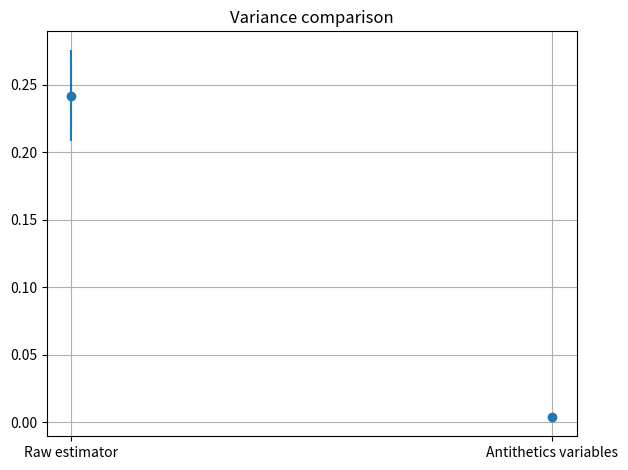

The script that saved this image:
import numpy as np
import matplotlib.pyplot as plt

num_rv = 3000
num_sim = 150000

rvs = []
for i in range(0, num_sim):
	rvs.append(np.exp(np.random.rand()))

rvs = np.array(rvs)
E_theta = np.sum(rvs)/num_sim
STD_theta = np.sum((rvs - E_theta)**2)/num_sim
print("E[e^u]: " + str(E_theta))
print("Sigma[e^u]: " + str(STD_theta))
rvs_anti = []
# Using antithetics variables
for i in range(0, int(num_sim/2)):
	u = np.random.rand()
	rvs_tmp = (np.exp(u) + np.exp(1-u))/2
	rvs_anti.append(rvs_tmp)

rvs_anti = np.array(rvs_anti)
E_theta_anti = 2*np.sum(rvs_anti)/num_sim
STD_theta_anti = 2*np.sum((rvs_anti - E_theta_anti)**2)/num_sim

print("Using antithetics variables: ")
print("E[e^u]: " + str(E_theta_anti))
print("Sigma[e^u]: " + str(STD_theta_anti))
x = [1, 2]
y = [STD_theta, STD_theta_anti]
y_error = [0.14*STD_theta, 0.14*STD_theta_anti]
plt.figure()
plt.errorbar(x, y, fmt='o',  yerr = y_error)
plt.xticks(x, ['Raw estimator', 'Antithetics variables'])
plt.grid()
plt.title("Variance comparison")
plt.tight_layout()
plt.savefig("antithetics.pdf")
